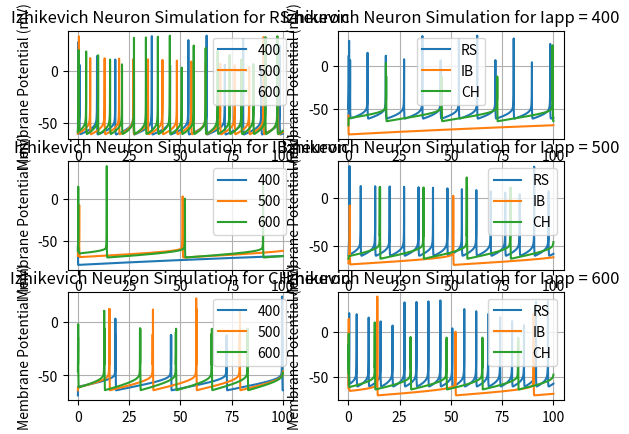

Source code (Python):
import numpy as np
import matplotlib.pyplot as plt

# Izhikevich neuron parameters
a = [0.03,0.01,0.03]
b = [-2,5,1]
c = [-50,-56,-40]
d = [100,130,150]
kz = [0.7,1.2,1.5]

# Spike threshold
v_threshold = [35,50,25]
Er = [-60,-75,-60]
Et = [-40,-45,-40]
names = ["RS","IB","CH"]
# Time parameters
dt = 0.01  # Time step
T = 100  # Total simulation time
num_steps = int(T / dt)

# Input current
I = [400,500,600]  # Applied current

n_neuron = 0


def izhikevich_derivatives(v, u, n_neuron, n_i):
    dv = kz[n_neuron]*(v - Et[n_neuron])*(v - Er[n_neuron]) - u + I[n_i]
    du = a[n_neuron] * (b[n_neuron] * (v-Er[n_neuron]) - u)

    return dv, du

def runge_kutta_update(v, u, dt, n_neuron, n_i):
    k1v, k1u = izhikevich_derivatives(v, u, n_neuron, n_i)
    k2v, k2u = izhikevich_derivatives(v + 0.5 * dt * k1v, u + 0.5 * dt * k1u, n_neuron, n_i)
    k3v, k3u = izhikevich_derivatives(v + 0.5 * dt * k2v, u + 0.5 * dt * k2u, n_neuron, n_i)
    k4v, k4u = izhikevich_derivatives(v + dt * k3v, u + dt * k3u, n_neuron, n_i)

    v_new = v + (dt / 6) * (k1v + 2 * k2v + 2 * k3v + k4v)
    u_new = u + (dt / 6) * (k1u + 2 * k2u + 2 * k3u + k4u)

    
    if v_new >= v_threshold[n_neuron]:
        v_new = c[n_neuron]
        u_new += d[n_neuron]
        

    return v_new, u_new
# Initial conditions
v = Er[2]  # Membrane potential
u = b[0] * v  # Recovery variable

# Arrays to store results
v_values = np.zeros((3,3,num_steps))


# Simulate using Runge-Kutta
for j in range(3):
    for k in range(3):
        for i in range(num_steps):
            v_values[k][j][i] = v
            v, u  = runge_kutta_update(v, u, dt, j, k)
       

# Plot the results
time = np.arange(0, T, dt)

fig,ax = plt.subplots(3,2)

for j in range(3):
    ax[0][0].plot(time, v_values[j][0], label=str(I[j]))
#ax[0][0].set_xlabel('Time (ms)')
ax[0][0].set_ylabel('Membrane Potential (mV)')
ax[0][0].set_title('Izhikevich Neuron Simulation for RS neuron')
ax[0][0].legend()
ax[0][0].grid()

for j in range(3):
    ax[1][0].plot(time, v_values[j][1], label=str(I[j]))
#ax[1][0].set_xlabel('Time (ms)')
ax[1][0].set_ylabel('Membrane Potential (mV)')
ax[1][0].set_title('Izhikevich Neuron Simulation for IB neuron')
ax[1][0].legend()
ax[1][0].grid()

for j in range(3):
    ax[2][0].plot(time, v_values[j][2], label=str(I[j]))
#ax[2][0].set_xlabel('Time (ms)')
ax[2][0].set_ylabel('Membrane Potential (mV)')
ax[2][0].set_title('Izhikevich Neuron Simulation for CH neuron')
ax[2][0].legend()
ax[2][0].grid()

for j in range(3):
    ax[0][1].plot(time, v_values[0][j], label=names[j])
#ax[0][1].set_xlabel('Time (ms)')
ax[0][1].set_ylabel('Membrane Potential (mV)')
ax[0][1].set_title('Izhikevich Neuron Simulation for Iapp = 400')
ax[0][1].legend()
ax[0][1].grid()

for j in range(3):
    ax[1][1].plot(time, v_values[1][j], label=names[j])
#ax[1][1].set_xlabel('Time (ms)')
ax[1][1].set_ylabel('Membrane Potential (mV)')
ax[1][1].set_title('Izhikevich Neuron Simulation for Iapp = 500')
ax[1][1].legend()
ax[1][1].grid()

for j in range(3):
    ax[2][1].plot(time, v_values[2][j], label=names[j])
#ax[2][1].set_xlabel('Time (ms)')
ax[2][1].set_ylabel('Membrane Potential (mV)')
ax[2][1].set_title('Izhikevich Neuron Simulation for Iapp = 600')
ax[2][1].legend()
ax[2][1].grid()



plt.show()


print (v_values[0])